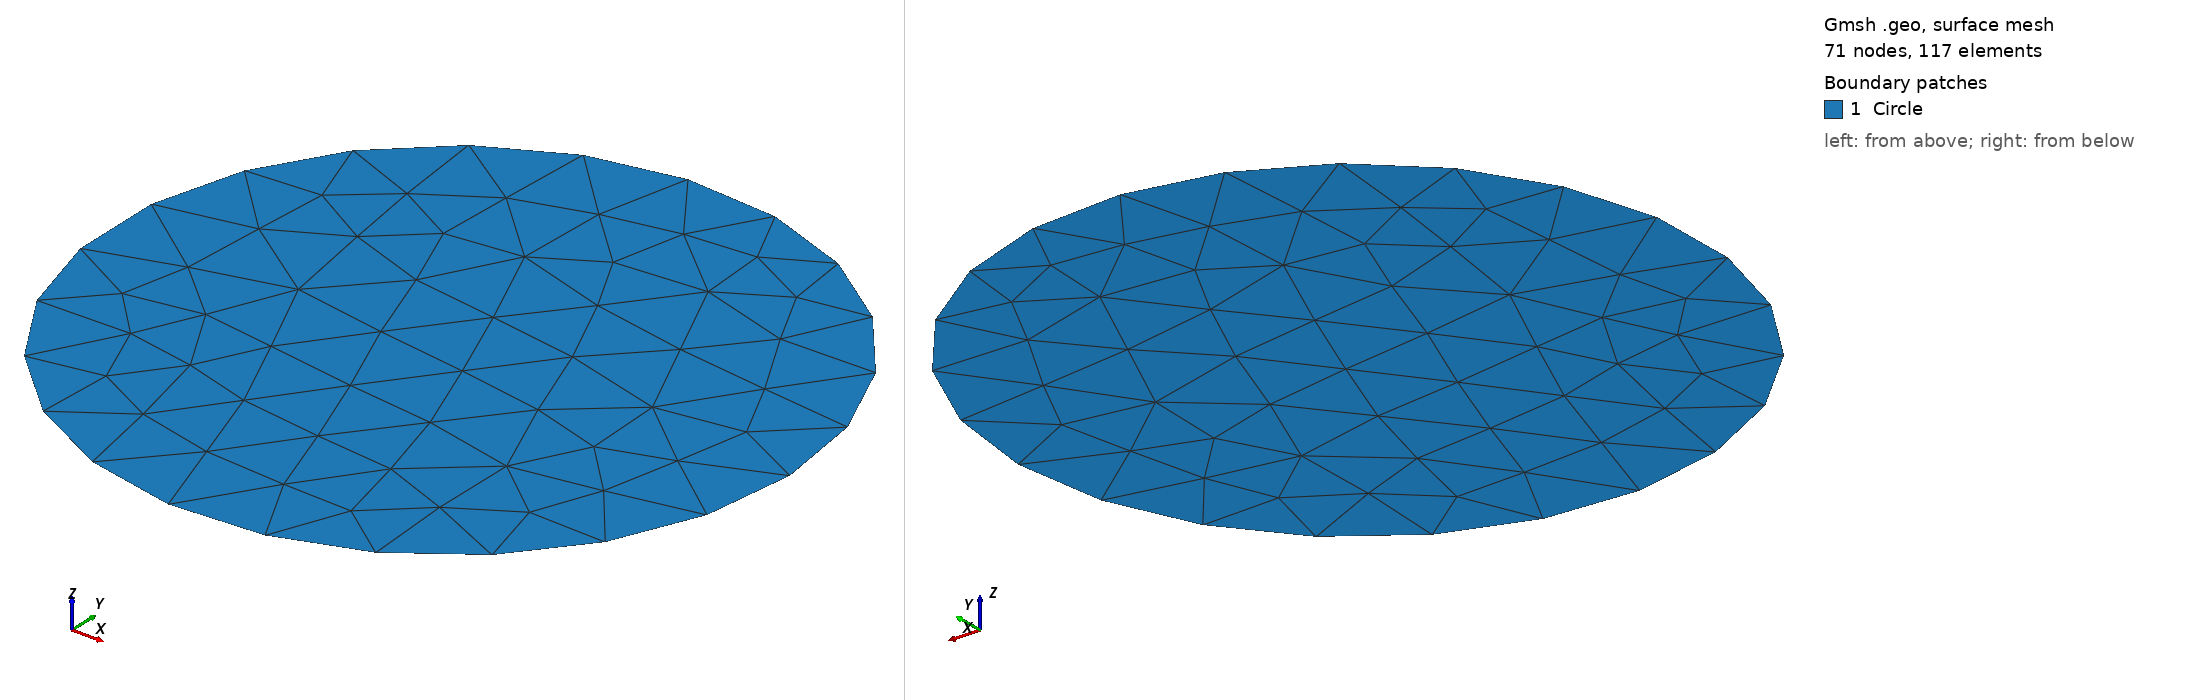

Gmsh geometry script, surface-meshed: 71 nodes, 117 surface elements. Boundary patches (legend numbers): 1 Circle. Left view from above one corner, right view from below the opposite corner. Legend entries are the model's physical surfaces. The drawing asked Gmsh for element sizes between 1% and 20% of the model's largest extent; the script's own settings can give other sizes.

=== disk.geo (drawn) ===
//+
SetFactory("OpenCASCADE");
//+
SetFactory("OpenCASCADE");
//+
Disk(1) = {0, 0, 0, 1, 1};
//+
Physical Surface("Circle", 2) = {1};
//+
Physical Curve("edge", 3) = {1};
